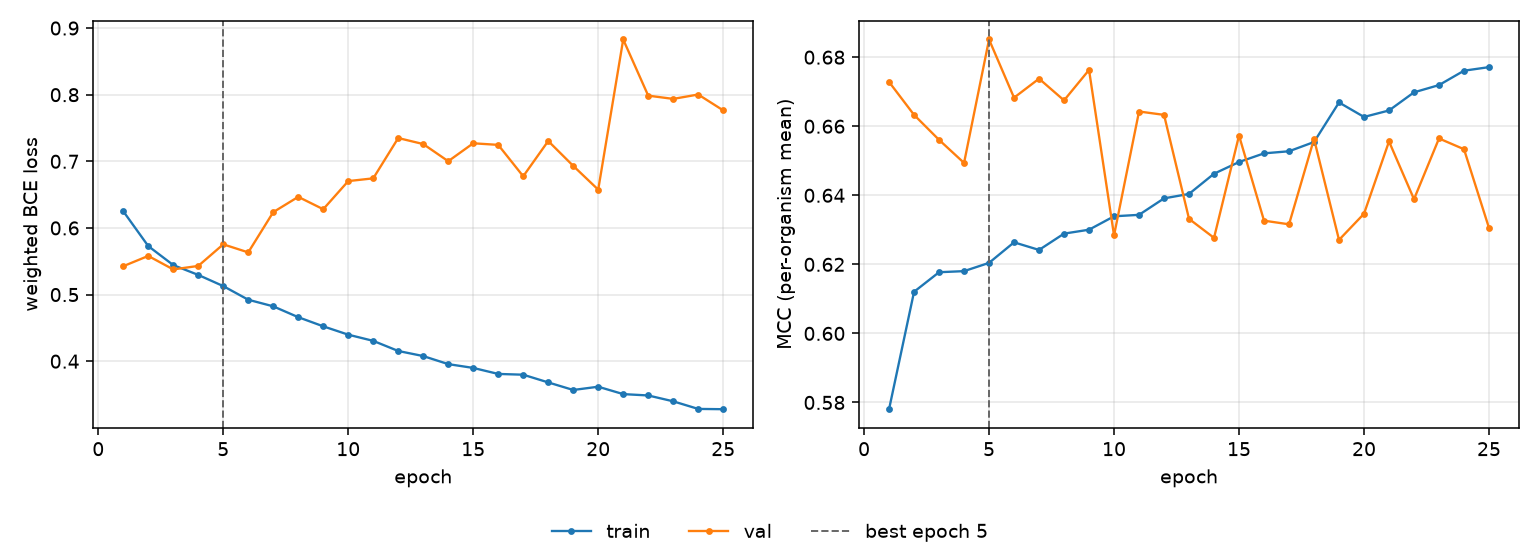

The table this chart was drawn from, first rows:
epoch, tr_loss, vl_loss, tr_mcc, vl_mcc, is_best
1, 0.6251, 0.5426, 0.578, 0.6728, False
2, 0.5728, 0.558, 0.6121, 0.6633, False
3, 0.5443, 0.5378, 0.6177, 0.6561, False
4, 0.5295, 0.543, 0.618, 0.6494, False
5, 0.5127, 0.5754, 0.6204, 0.6851, True
6, 0.4923, 0.5633, 0.6264, 0.6683, False
7, 0.4824, 0.6237, 0.6242, 0.6738, False
8, 0.4661, 0.6467, 0.6289, 0.6675, False
9, 0.4524, 0.6281, 0.63, 0.6763, False
10, 0.4398, 0.6703, 0.6339, 0.6284, False
11, 0.4305, 0.6745, 0.6343, 0.6643, False
12, 0.4154, 0.7349, 0.6391, 0.6633, False
13, 0.4077, 0.7259, 0.6404, 0.6332, False
14, 0.3956, 0.7002, 0.6462, 0.6277, False
15, 0.3899, 0.7271, 0.6496, 0.6573, False
16, 0.3809, 0.7247, 0.6521, 0.6326, False
17, 0.3797, 0.6775, 0.6527, 0.6316, False
18, 0.3682, 0.7305, 0.6554, 0.6563, False
19, 0.3568, 0.6932, 0.6669, 0.6271, False
20, 0.3617, 0.6575, 0.6627, 0.6347, False
21, 0.3506, 0.8828, 0.6646, 0.6556, False
22, 0.3486, 0.7986, 0.6698, 0.6389, False
23, 0.3398, 0.7937, 0.6719, 0.6565, False
24, 0.3284, 0.8003, 0.6761, 0.6533, False
25, 0.328, 0.7765, 0.6771, 0.6305, False
